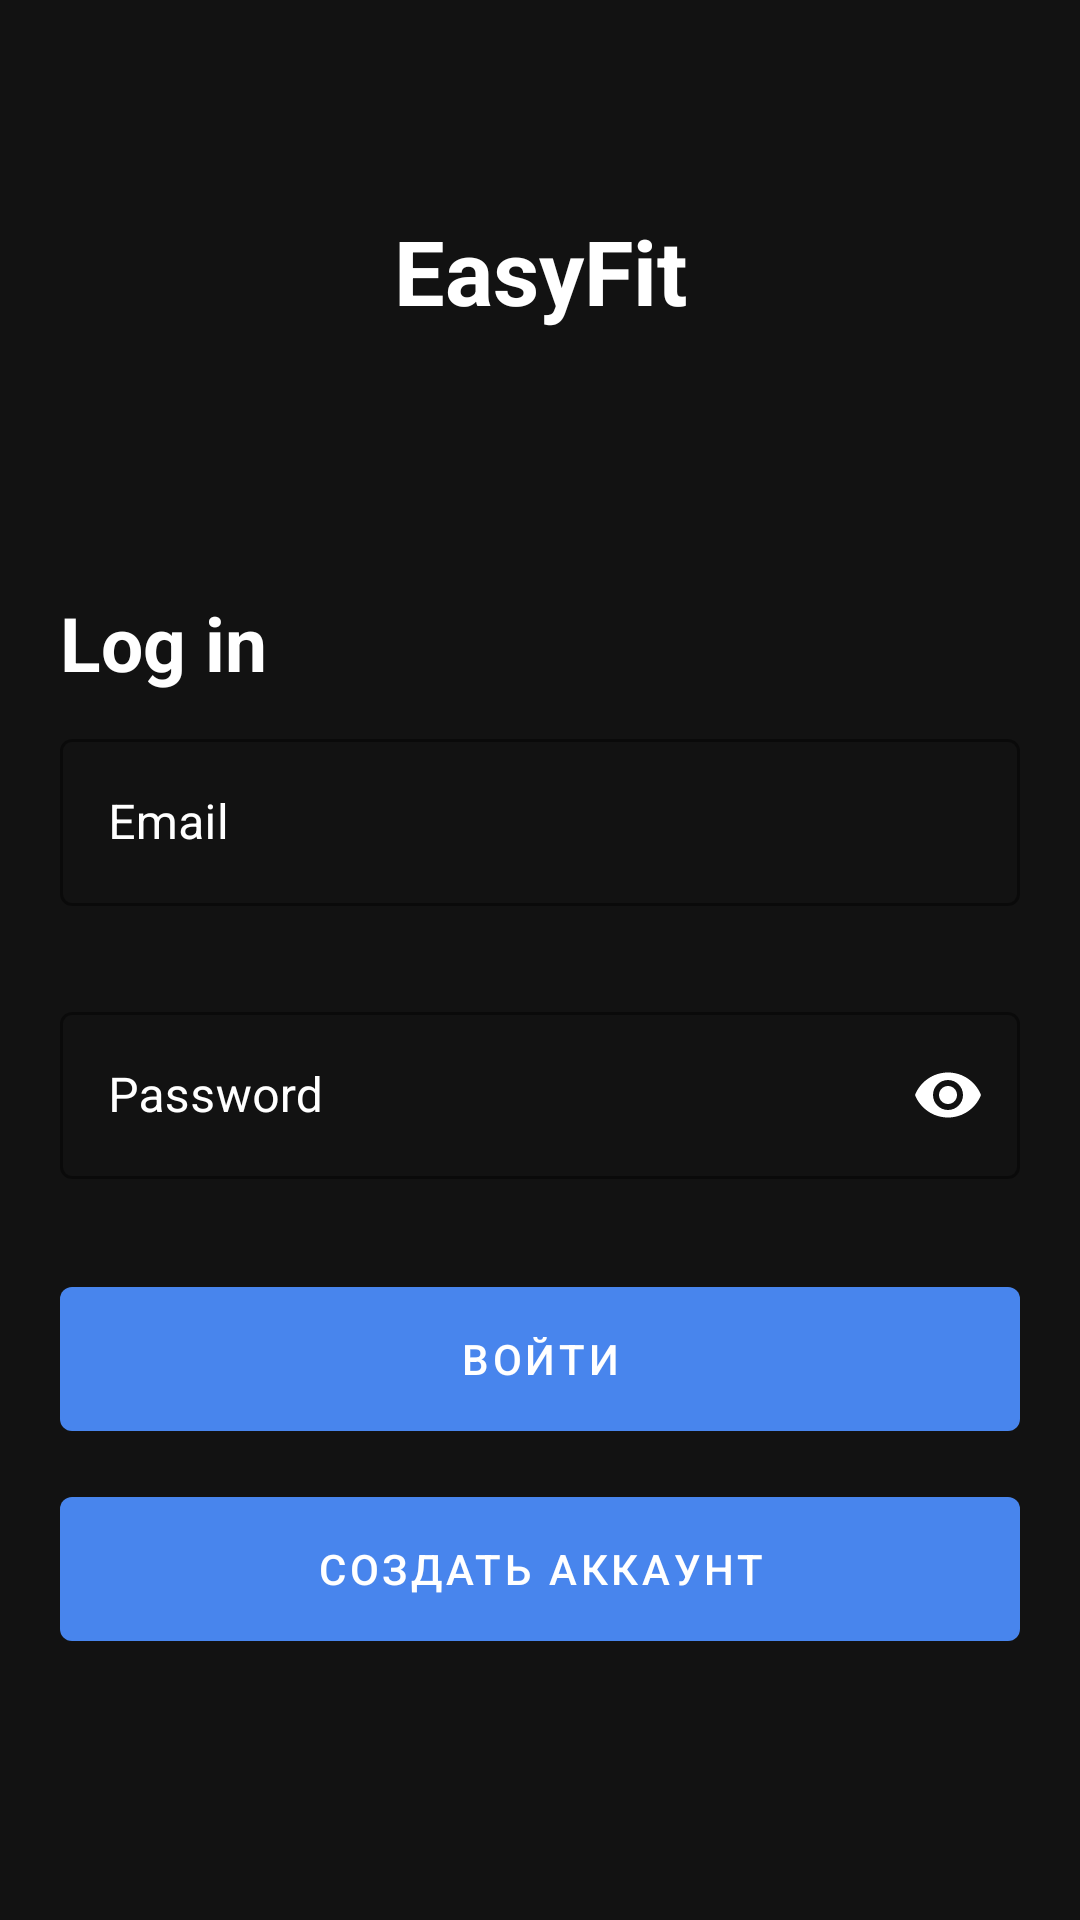

The Android layout XML behind this screen, and the referenced resources:
<!-- AndroidManifest.xml: application theme Theme.SearchRecipeApp -->
<!-- res/layout/activity_auth.xml -->
<?xml version="1.0" encoding="utf-8"?>
<androidx.constraintlayout.widget.ConstraintLayout xmlns:android="http://schemas.android.com/apk/res/android"
    xmlns:app="http://schemas.android.com/apk/res-auto"
    xmlns:tools="http://schemas.android.com/tools"
    android:layout_width="match_parent"
    android:layout_height="match_parent"
    android:background="#121212"
    tools:context=".ui.AuthActivity">


    <TextView
        android:id="@+id/titleTextView"
        android:layout_width="match_parent"
        android:layout_height="wrap_content"
        android:text="EasyFit"
        android:textColor="@color/white"
        android:layout_marginHorizontal="10sp"
        android:gravity="center"
        android:textSize="30sp"
        android:textStyle="bold"
        android:layout_marginTop="70sp"
        app:layout_constraintEnd_toEndOf="parent"
        app:layout_constraintStart_toStartOf="parent"
        app:layout_constraintTop_toTopOf="parent" />


    <androidx.constraintlayout.widget.ConstraintLayout
        android:id="@+id/constraintLayout2"
        android:layout_width="match_parent"
        android:layout_height="wrap_content"
        app:layout_constraintBottom_toBottomOf="parent"
        app:layout_constraintEnd_toEndOf="parent"
        app:layout_constraintStart_toStartOf="parent"
        app:layout_constraintTop_toBottomOf="@id/titleTextView">

        <TextView
            android:id="@+id/loginTitleTextView"
            android:layout_width="match_parent"
            android:layout_height="wrap_content"
            android:layout_marginStart="20sp"
            android:text="Log in"
            android:textColor="@color/white"
            android:textSize="25sp"
            android:textStyle="bold"
            app:layout_constraintStart_toStartOf="parent"
            app:layout_constraintTop_toTopOf="parent" />

        <com.google.android.material.textfield.TextInputLayout
            android:id="@+id/emailContainer"
            style="@style/Widget.MaterialComponents.TextInputLayout.OutlinedBox"
            android:layout_width="match_parent"
            android:layout_height="wrap_content"
            android:layout_marginHorizontal="20sp"
            android:layout_marginTop="10sp"
            android:textColorHint="@color/white"
            app:startIconDrawable="@drawable/ic_baseline_email_24"
            app:startIconTint="@color/white"
            app:boxStrokeColor="#4885ed"
            app:hintTextColor="#4885ed"
            app:layout_constraintEnd_toEndOf="parent"
            app:layout_constraintStart_toStartOf="parent"
            app:layout_constraintTop_toBottomOf="@id/loginTitleTextView">

            <com.google.android.material.textfield.TextInputEditText
                android:id="@+id/emailEditText"
                android:layout_width="match_parent"
                android:layout_height="match_parent"
                android:hint="Email"
                android:inputType="textEmailAddress"
                android:lines="1"
                android:textColor="@color/white"
                android:textCursorDrawable="@color/white" />
        </com.google.android.material.textfield.TextInputLayout>

        <com.google.android.material.textfield.TextInputLayout
            android:id="@+id/passwordContainer"
            style="@style/Widget.MaterialComponents.TextInputLayout.OutlinedBox"
            android:layout_width="match_parent"
            android:layout_height="wrap_content"
            android:layout_marginHorizontal="20sp"
            android:layout_marginTop="30sp"
            android:textColorHint="@color/white"
            app:startIconDrawable="@drawable/ic_baseline_lock_24"
            app:startIconTint="@color/white"
            app:boxStrokeColor="#4885ed"
            app:hintTextColor="#4885ed"
            app:endIconMode="password_toggle"
            app:endIconTint="@color/white"
            app:layout_constraintEnd_toEndOf="@id/emailContainer"
            app:layout_constraintStart_toStartOf="@id/emailContainer"
            app:layout_constraintTop_toBottomOf="@id/emailContainer">

            <com.google.android.material.textfield.TextInputEditText
                android:id="@+id/passwordEditText"
                android:layout_width="match_parent"
                android:layout_height="match_parent"
                android:hint="Password"
                android:inputType="textPassword"
                android:lines="1"
                android:textColor="@color/white"
                android:textCursorDrawable="@color/white" />
        </com.google.android.material.textfield.TextInputLayout>



        <com.google.android.material.button.MaterialButton
            android:id="@+id/loginButton"
            android:layout_width="match_parent"
            android:layout_height="60sp"
            android:layout_marginHorizontal="20sp"
            android:layout_marginTop="30sp"
            android:text="Войти"
            app:backgroundTint="#4885ed"
            app:layout_constraintEnd_toEndOf="@+id/passwordContainer"
            app:layout_constraintStart_toStartOf="@+id/passwordContainer"
            app:layout_constraintTop_toBottomOf="@id/passwordContainer" />

        <com.google.android.material.button.MaterialButton
            android:id="@+id/registerButton"
            android:layout_width="match_parent"
            android:layout_height="60sp"
            android:layout_marginHorizontal="20sp"
            android:layout_marginTop="10sp"
            android:text="Создать аккаунт"
            app:backgroundTint="#4885ed"
            app:layout_constraintEnd_toEndOf="@+id/loginButton"
            app:layout_constraintStart_toStartOf="@+id/loginButton"
            app:layout_constraintTop_toBottomOf="@id/loginButton" />


    </androidx.constraintlayout.widget.ConstraintLayout>

    <ProgressBar
        android:id="@+id/loginProgressBar"
        android:layout_width="wrap_content"
        android:layout_height="wrap_content"
        android:visibility="gone"
        app:layout_constraintBottom_toBottomOf="parent"
        app:layout_constraintEnd_toEndOf="parent"
        app:layout_constraintStart_toStartOf="parent"
        app:layout_constraintTop_toTopOf="parent" />


</androidx.constraintlayout.widget.ConstraintLayout>
<!-- resources referenced by this layout -->
<resources>
  <style name="Theme.SearchRecipeApp" parent="Theme.MaterialComponents.DayNight.NoActionBar">
          
          <item name="colorPrimary">@color/purple_500</item>
          <item name="colorPrimaryVariant">@color/purple_700</item>
          <item name="colorOnPrimary">@color/white</item>
          
          <item name="colorSecondary">@color/teal_200</item>
          <item name="colorSecondaryVariant">@color/teal_700</item>
          <item name="colorOnSecondary">@color/black</item>
          
          <item name="android:statusBarColor" tools:targetApi="l">?attr/colorPrimaryVariant</item>
          
      </style>
  <!-- not gathered from this repository: default colours our renderer supplied (Android Studio template values) -->
  <color name="purple_500">#FF6200EE</color>
  <color name="purple_700">#FF3700B3</color>
  <color name="teal_200">#FF03DAC5</color>
  <color name="teal_700">#FF018786</color>
  <color name="black">#FF000000</color>
  <color name="white">#FFFFFFFF</color>
</resources>
